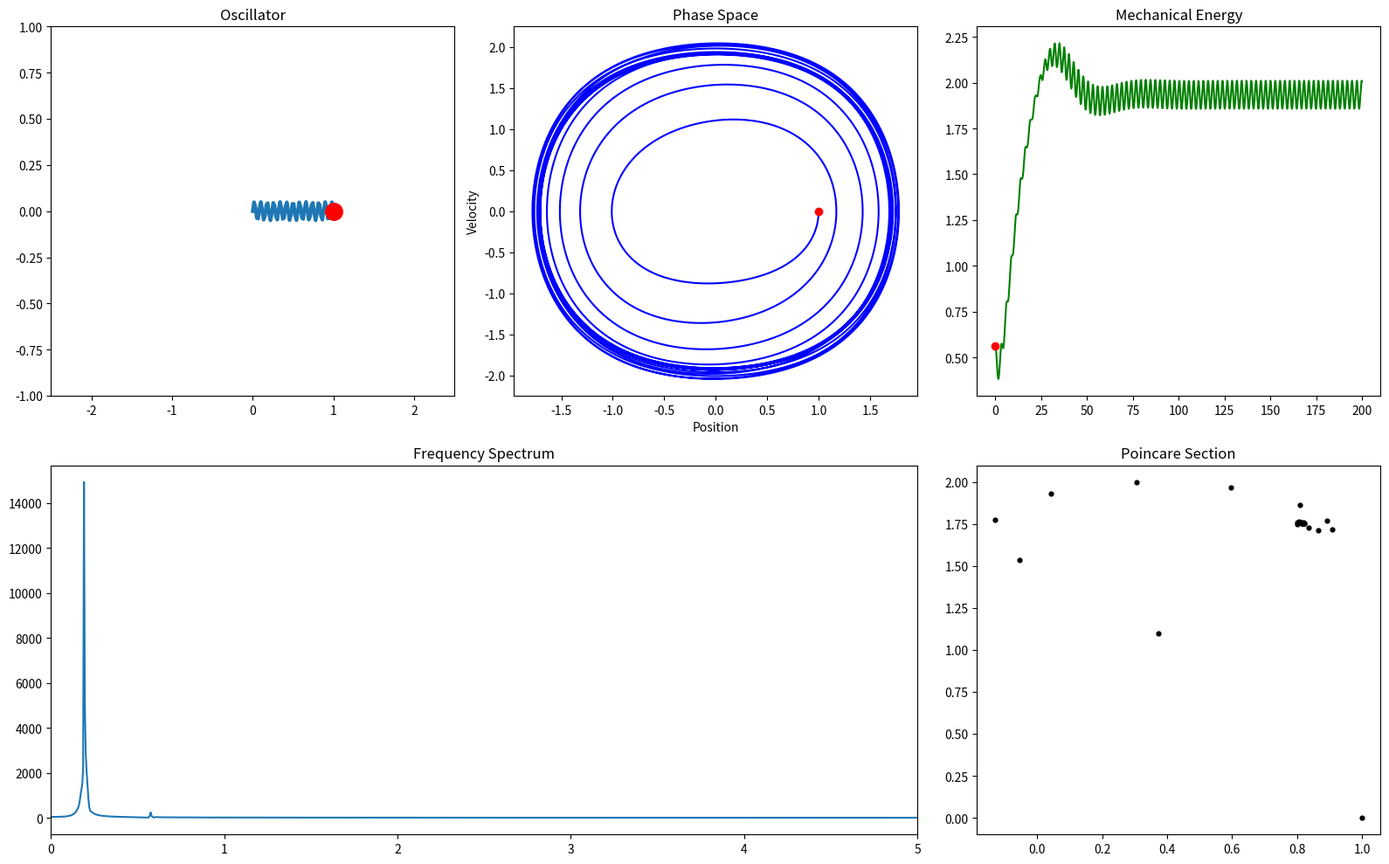

The matplotlib source for this figure:
import numpy as np
import matplotlib.pyplot as plt
from matplotlib.animation import FuncAnimation
from scipy.fft import fft, fftfreq

# ====================================================
# Advanced Computational Physics Simulation
# Nonlinear Driven Duffing Oscillator
# ====================================================

# Physical parameters
m = 1.0
k = 1.0
beta = 0.25      # Nonlinear spring coefficient
gamma = 0.15     # Damping
F = 0.35         # Driving amplitude
omega = 1.2      # Driving frequency

dt = 0.01
T = 200
N = int(T / dt)

# Initial conditions
x = np.zeros(N)
v = np.zeros(N)
t = np.linspace(0, T, N)

x[0] = 1.0
v[0] = 0.0


# ====================================================
# Differential equations
# ====================================================

def acceleration(x, v, time):
    return (
        -k*x
        -beta*x**3
        -gamma*v
        +F*np.cos(omega*time)
    ) / m


# ====================================================
# RK4 Integrator
# ====================================================

for i in range(N-1):

    k1x = v[i]
    k1v = acceleration(x[i], v[i], t[i])

    k2x = v[i] + 0.5*dt*k1v
    k2v = acceleration(
        x[i]+0.5*dt*k1x,
        v[i]+0.5*dt*k1v,
        t[i]+0.5*dt
    )

    k3x = v[i] + 0.5*dt*k2v
    k3v = acceleration(
        x[i]+0.5*dt*k2x,
        v[i]+0.5*dt*k2v,
        t[i]+0.5*dt
    )

    k4x = v[i] + dt*k3v
    k4v = acceleration(
        x[i]+dt*k3x,
        v[i]+dt*k3v,
        t[i]+dt
    )

    x[i+1] = x[i] + dt*(k1x+2*k2x+2*k3x+k4x)/6
    v[i+1] = v[i] + dt*(k1v+2*k2v+2*k3v+k4v)/6


# ====================================================
# Energy
# ====================================================

KE = 0.5*m*v**2
PE = 0.5*k*x**2 + 0.25*beta*x**4
Energy = KE + PE


# ====================================================
# FFT Analysis
# ====================================================

yf = np.abs(fft(x))
xf = fftfreq(N, dt)

positive = xf > 0


# ====================================================
# Poincare Section
# ====================================================

period = 2*np.pi/omega

indices = []

for i in range(N):
    if abs((t[i] % period)) < dt:
        indices.append(i)

px = x[indices]
pv = v[indices]


# ====================================================
# Plot Layout
# ====================================================

fig = plt.figure(figsize=(16,10))

ax1 = plt.subplot2grid((2,3),(0,0))
ax2 = plt.subplot2grid((2,3),(0,1))
ax3 = plt.subplot2grid((2,3),(0,2))
ax4 = plt.subplot2grid((2,3),(1,0), colspan=2)
ax5 = plt.subplot2grid((2,3),(1,2))

# ====================================================
# Animation Plot
# ====================================================

ax1.set_xlim(-2.5,2.5)
ax1.set_ylim(-1,1)

spring, = ax1.plot([],[],lw=3)
mass, = ax1.plot([],[],'ro',markersize=14)

ax1.set_title("Oscillator")

# ====================================================
# Phase Space
# ====================================================

ax2.plot(x,v,color="blue")
phase_point, = ax2.plot([],[],'ro')

ax2.set_title("Phase Space")
ax2.set_xlabel("Position")
ax2.set_ylabel("Velocity")

# ====================================================
# Energy
# ====================================================

ax3.plot(t,Energy,color="green")
energy_dot, = ax3.plot([],[],'ro')

ax3.set_title("Mechanical Energy")

# ====================================================
# FFT
# ====================================================

ax4.plot(xf[positive],yf[positive])

ax4.set_xlim(0,5)
ax4.set_title("Frequency Spectrum")

# ====================================================
# Poincare
# ====================================================

ax5.scatter(px,pv,s=12,color="black")
ax5.set_title("Poincare Section")

# ====================================================
# Animation
# ====================================================

def animate(i):

    xx = x[i]

    xs = np.linspace(0,xx,60)
    ys = 0.05*np.sin(25*np.pi*np.linspace(0,1,60))

    spring.set_data(xs,ys)
    mass.set_data([xx],[0])

    phase_point.set_data([x[i]],[v[i]])

    energy_dot.set_data([t[i]],[Energy[i]])

    return spring,mass,phase_point,energy_dot


ani = FuncAnimation(
    fig,
    animate,
    frames=N,
    interval=5,
    blit=True
)

plt.tight_layout()
plt.show()
